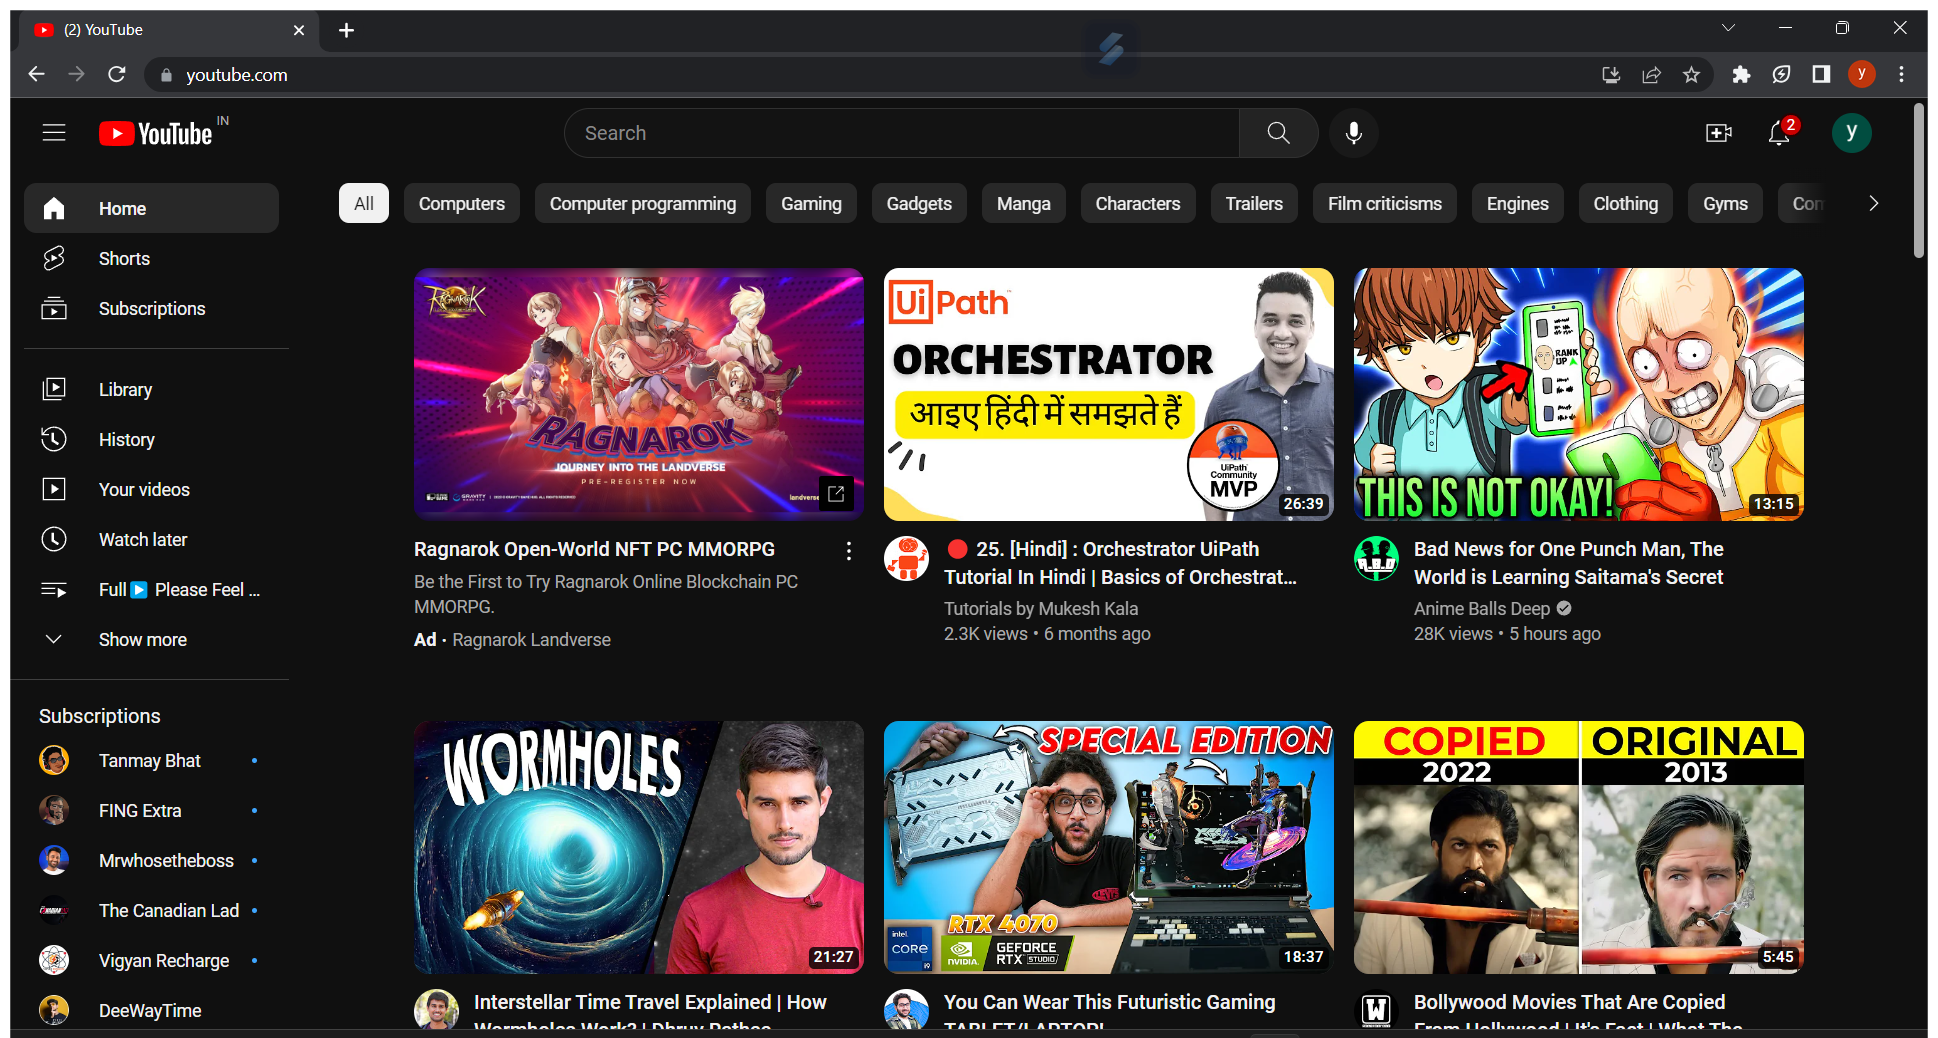
Workflow: ExtractDatafromWeb

Step 1 [try]: Use Browser Chrome: (2) YouTube    Batch-6 in window '(2) YouTube' (chrome.exe)

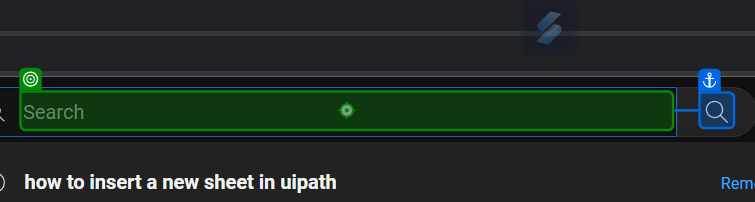
Step 2 [try]: type "[in_Title + "[k(enter)]"]"

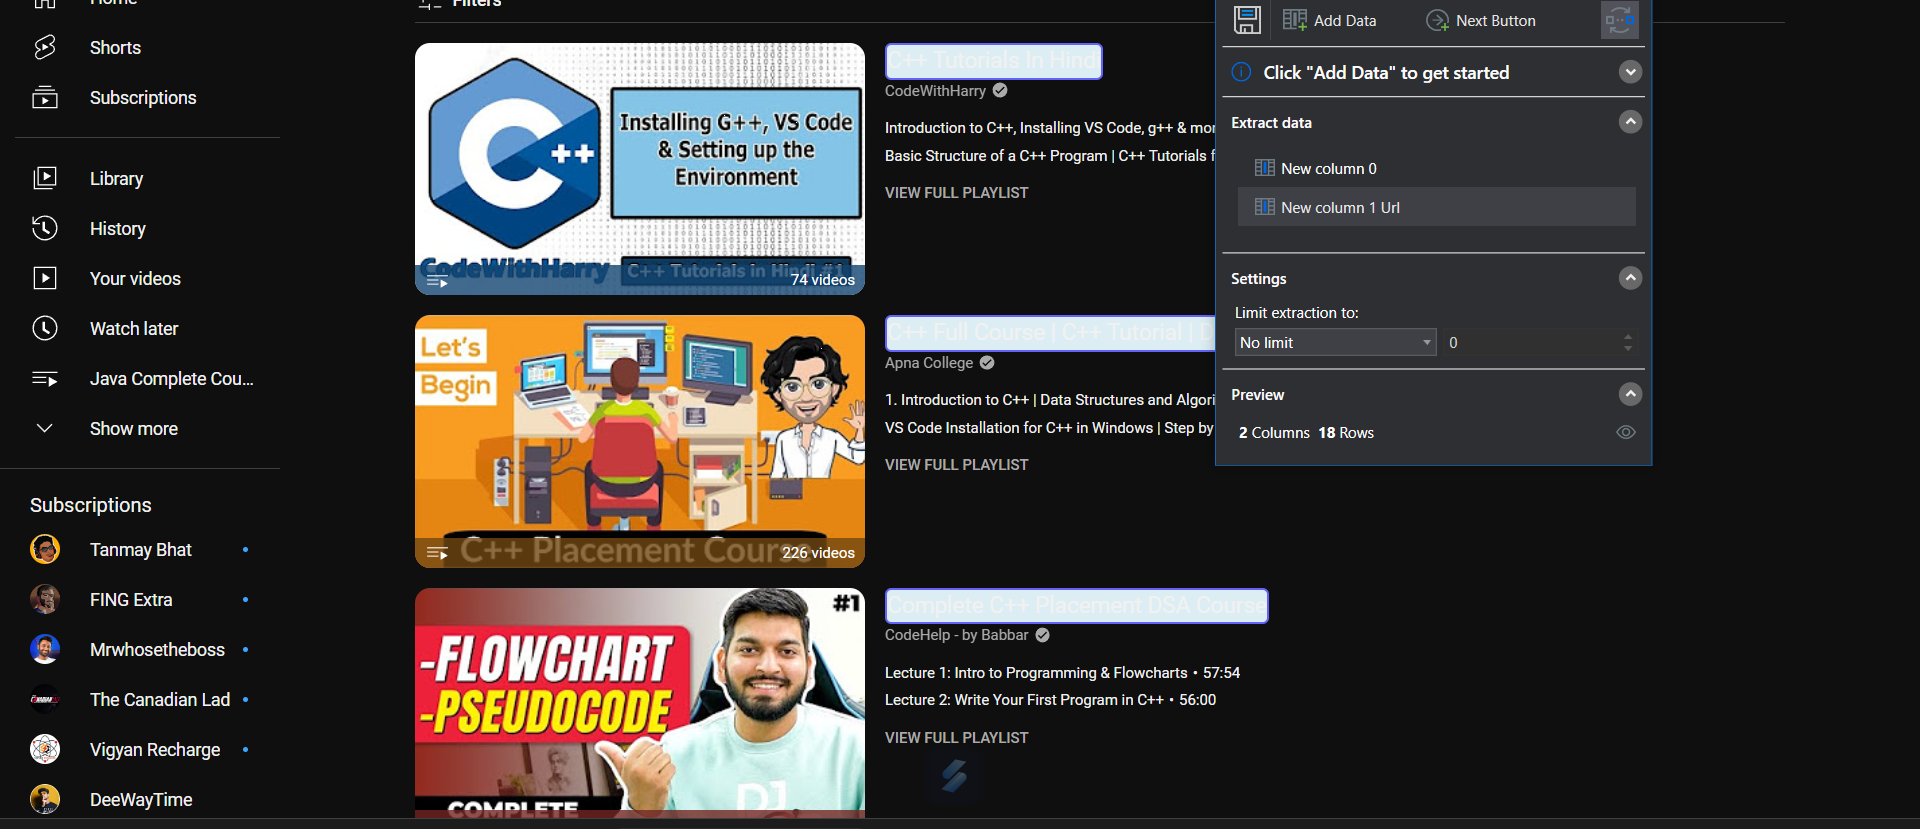
Step 3: get-text

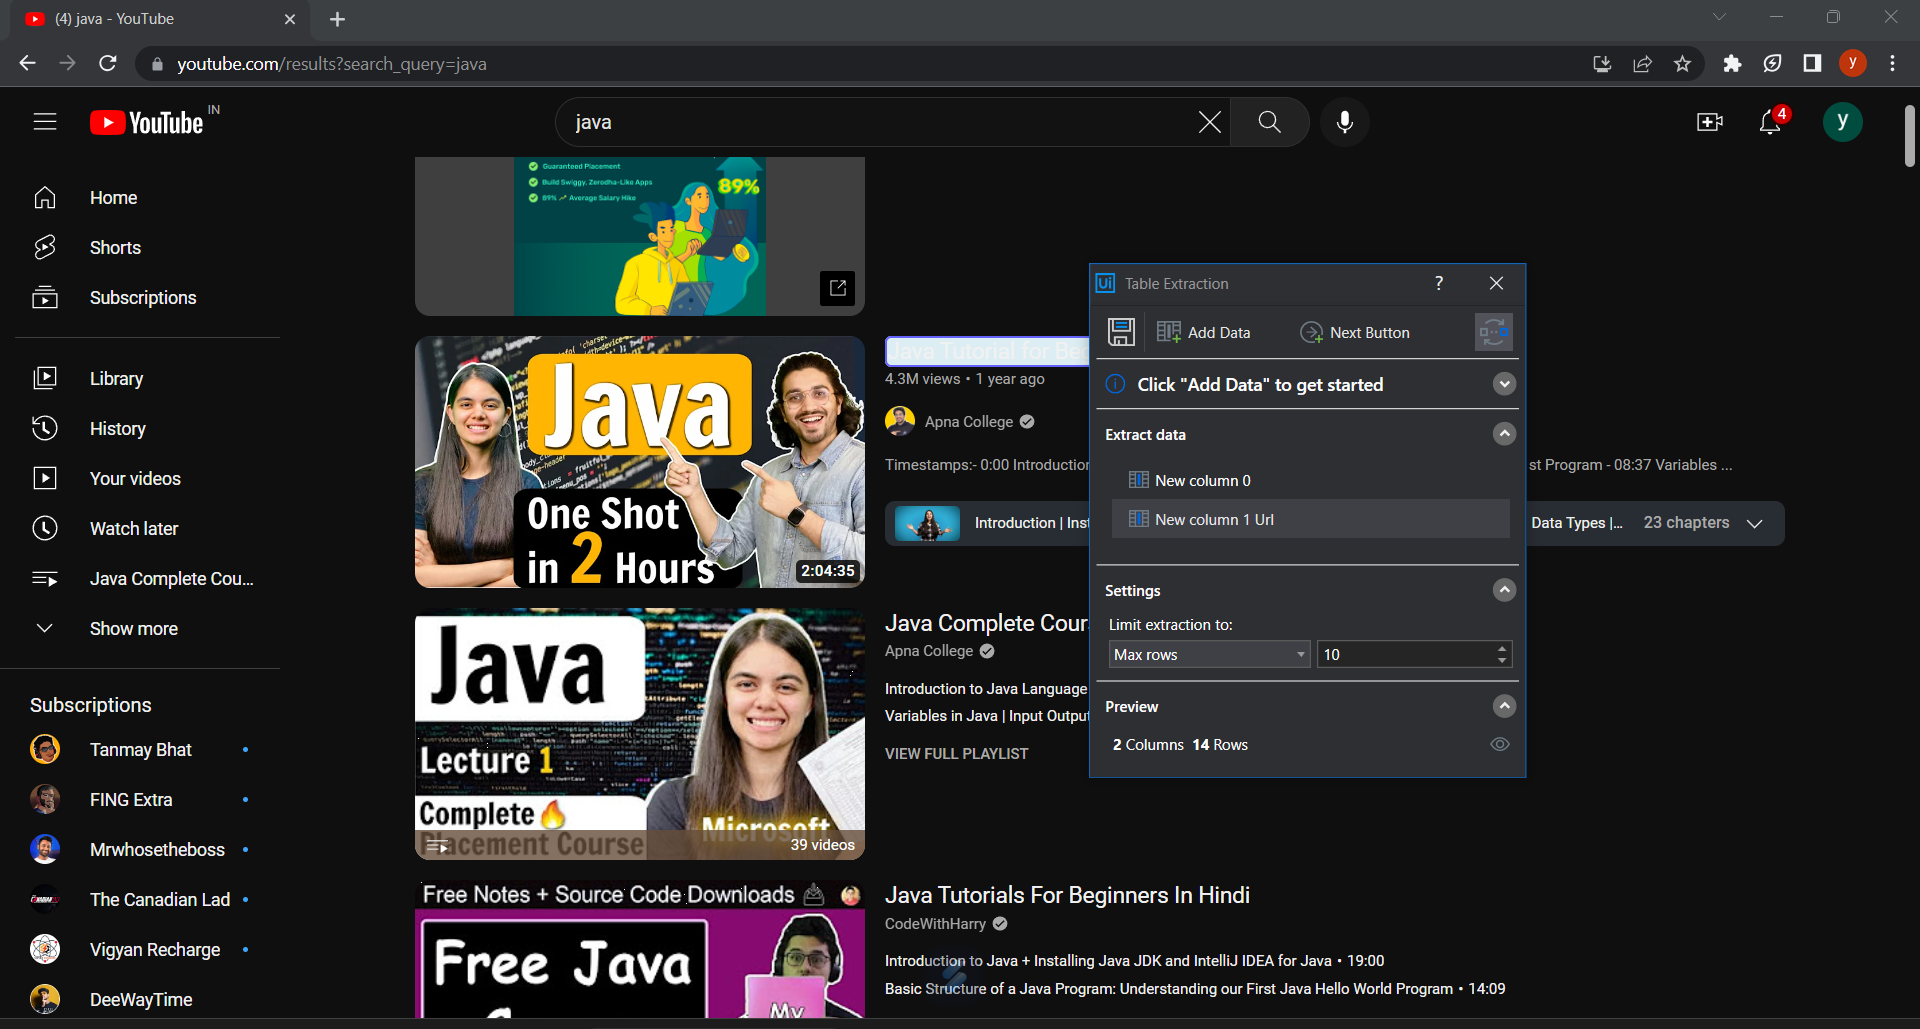
Step 4 [then]: get-text